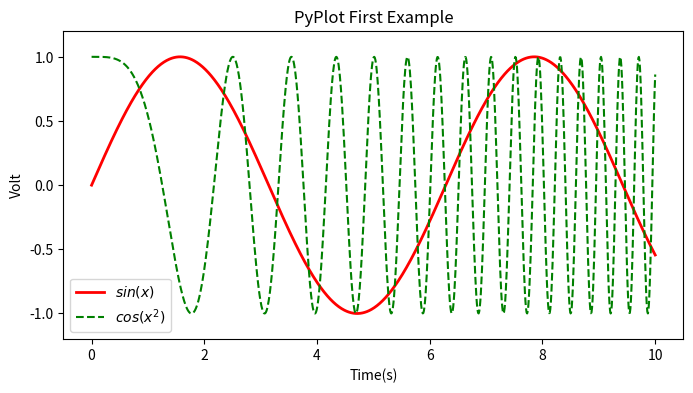

Source code (Python):
#!/usr/bin/env python
# -*- coding:utf-8 -*-
# author:艾强云 
# Email:[email redacted]
# datetime:2019/4/19 10:54
# software: PyCharm
import numpy as np
import matplotlib.pyplot as plt

x = np.linspace(0,10,1000)
y = np.sin(x)
z = np.cos(x**2)

plt.figure(figsize=(8,4))
plt.plot(x,y,label="$sin(x)$",color="red",linewidth=2)
plt.plot(x,z,"b--",label="$cos(x^2)$",color="green",linewidth=1.5)
plt.xlabel("Time(s)")
plt.ylabel("Volt")
plt.title("PyPlot First Example")
plt.ylim(-1.2,1.2)
plt.legend()
plt.show()